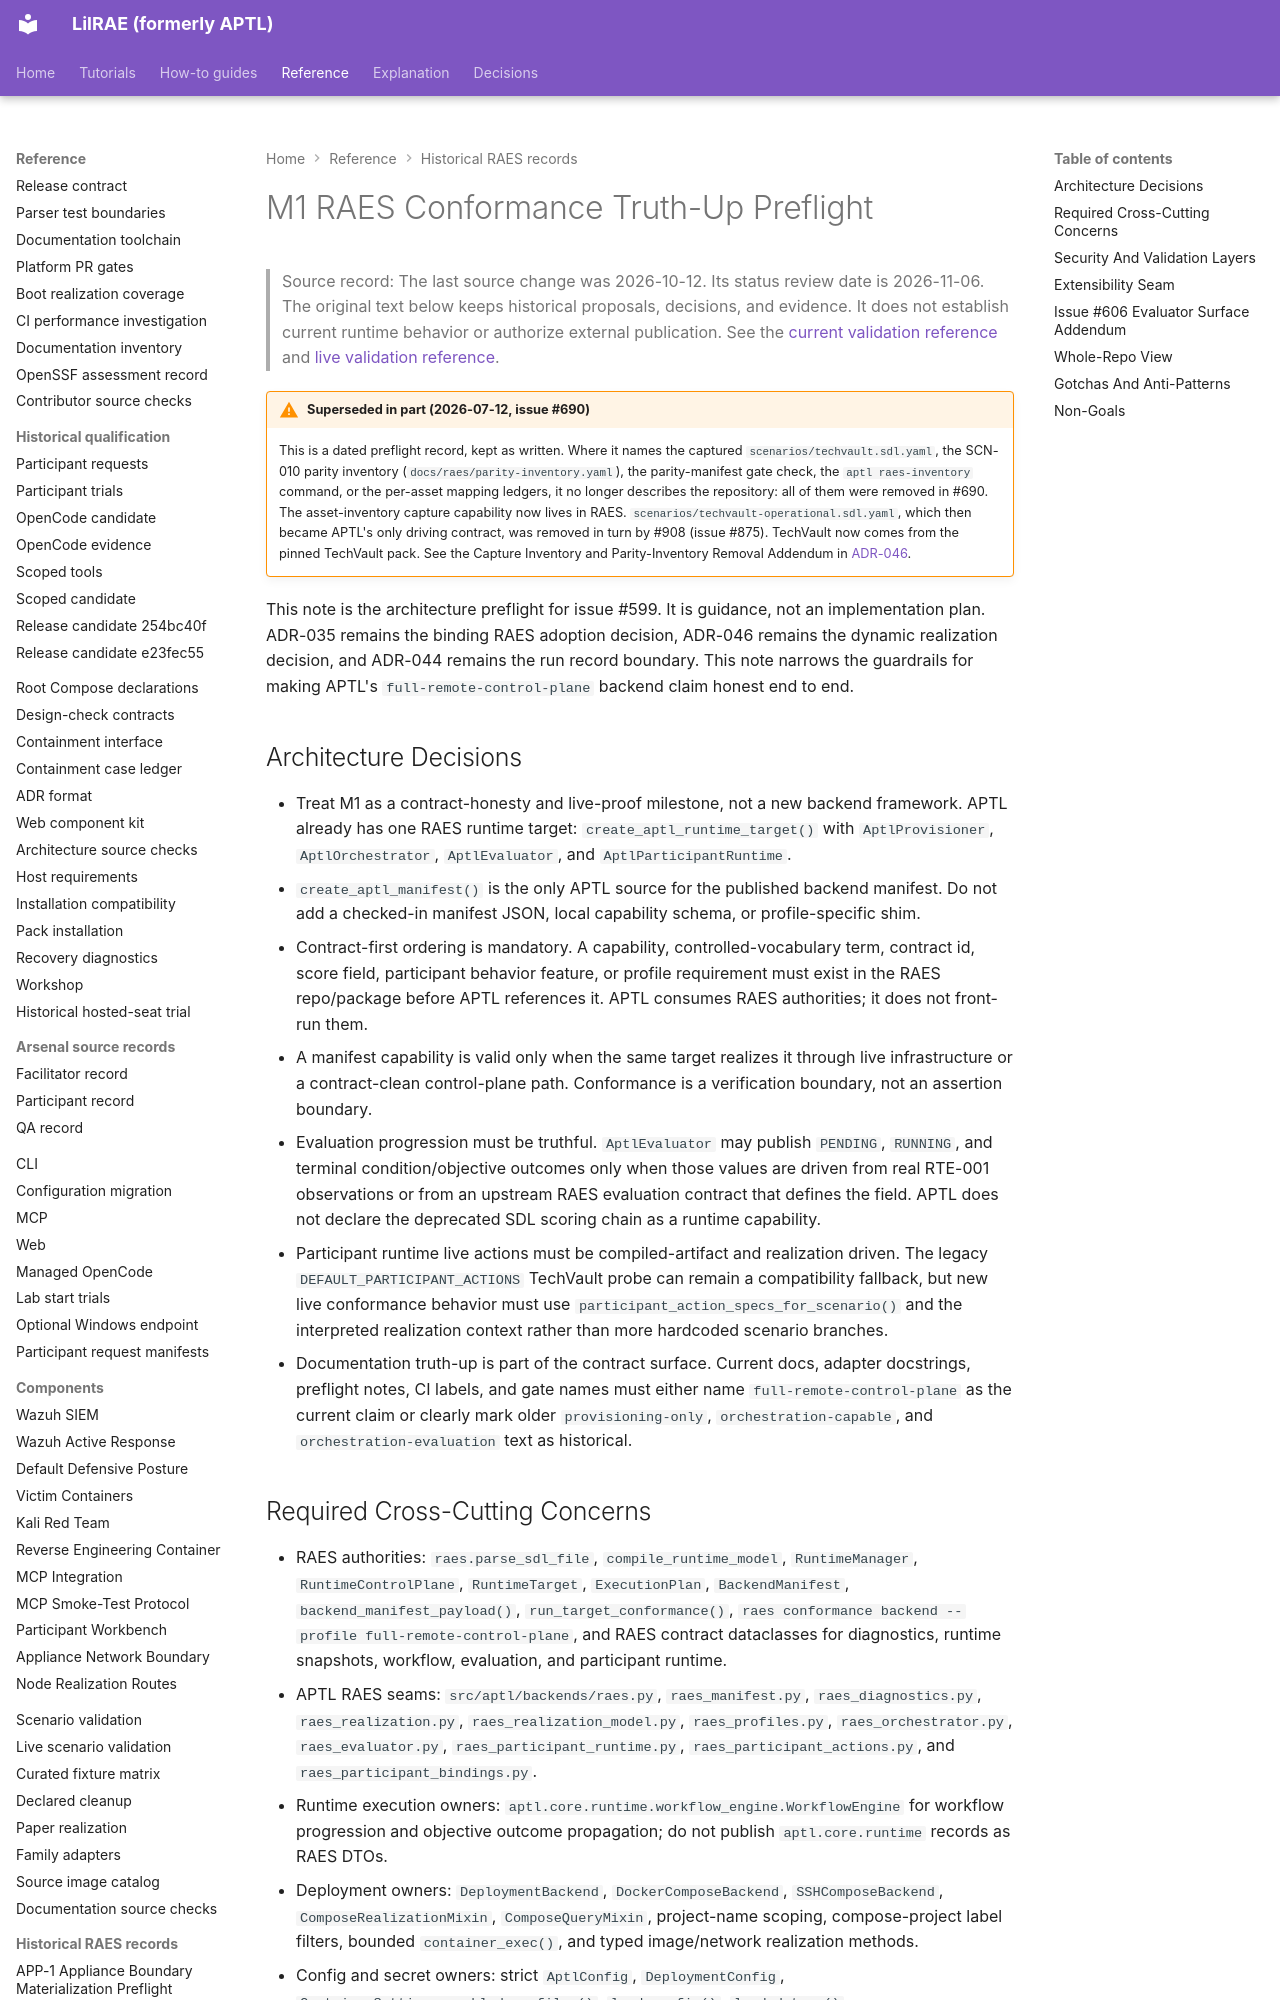

repository: OpenRAE/lilrae · page: raes/m1-raes-conformance-truth-up-preflight/index.html · generator: mkdocs

# M1 RAES Conformance Truth-Up Preflight

> Source record: The last source change was 2026-10-12. Its status review date is 2026-11-06.
> The original text below keeps historical proposals, decisions, and evidence.
> It does not establish current runtime behavior or authorize external publication.
> See the [current validation reference](techvault-static-validation-gate.md) and [live validation reference](techvault-live-validation-gate.md).

!!! warning "Superseded in part (2026-07-12, issue #690)"
    This is a dated preflight record, kept as written. Where it names the
    captured `scenarios/techvault.sdl.yaml`, the SCN-010 parity inventory
    (`docs/raes/parity-inventory.yaml`), the parity-manifest gate check, the
    `aptl raes-inventory` command, or the per-asset mapping ledgers, it no
    longer describes the repository: all of them were removed in #690. The
    asset-inventory capture capability now lives in RAES.
    `scenarios/techvault-operational.sdl.yaml`, which then became APTL's only
    driving contract, was removed in turn by #908 (issue #875). TechVault now
    comes from the pinned TechVault pack.
    See the Capture Inventory and Parity-Inventory Removal Addendum in
    [ADR-046](../adrs/adr-046-dynamic-raes-scenario-realization.md).

This note is the architecture preflight for issue #599. It is guidance, not an
implementation plan. ADR-035 remains the binding RAES adoption decision,
ADR-046 remains the dynamic realization decision, and ADR-044 remains the run
record boundary. This note narrows the guardrails for making APTL's
`full-remote-control-plane` backend claim honest end to end.

## Architecture Decisions

- Treat M1 as a contract-honesty and live-proof milestone, not a new backend
  framework. APTL already has one RAES runtime target:
  `create_aptl_runtime_target()` with `AptlProvisioner`, `AptlOrchestrator`,
  `AptlEvaluator`, and `AptlParticipantRuntime`.
- `create_aptl_manifest()` is the only APTL source for the published backend
  manifest. Do not add a checked-in manifest JSON, local capability schema, or
  profile-specific shim.
- Contract-first ordering is mandatory. A capability, controlled-vocabulary
  term, contract id, score field, participant behavior feature, or profile
  requirement must exist in the RAES repo/package before APTL references it.
  APTL consumes RAES authorities; it does not front-run them.
- A manifest capability is valid only when the same target realizes it through
  live infrastructure or a contract-clean control-plane path. Conformance is a
  verification boundary, not an assertion boundary.
- Evaluation progression must be truthful. `AptlEvaluator` may publish
  `PENDING`, `RUNNING`, and terminal condition/objective outcomes only when
  those values are driven from real RTE-001 observations or from an upstream
  RAES evaluation contract that defines the field. APTL does not declare the
  deprecated SDL scoring chain as a runtime capability.
- Participant runtime live actions must be compiled-artifact and realization
  driven. The legacy `DEFAULT_PARTICIPANT_ACTIONS` TechVault probe can remain a
  compatibility fallback, but new live conformance behavior must use
  `participant_action_specs_for_scenario()` and the interpreted realization
  context rather than more hardcoded scenario branches.
- Documentation truth-up is part of the contract surface. Current docs,
  adapter docstrings, preflight notes, CI labels, and gate names must either
  name `full-remote-control-plane` as the current claim or clearly mark older
  `provisioning-only`, `orchestration-capable`, and
  `orchestration-evaluation` text as historical.
